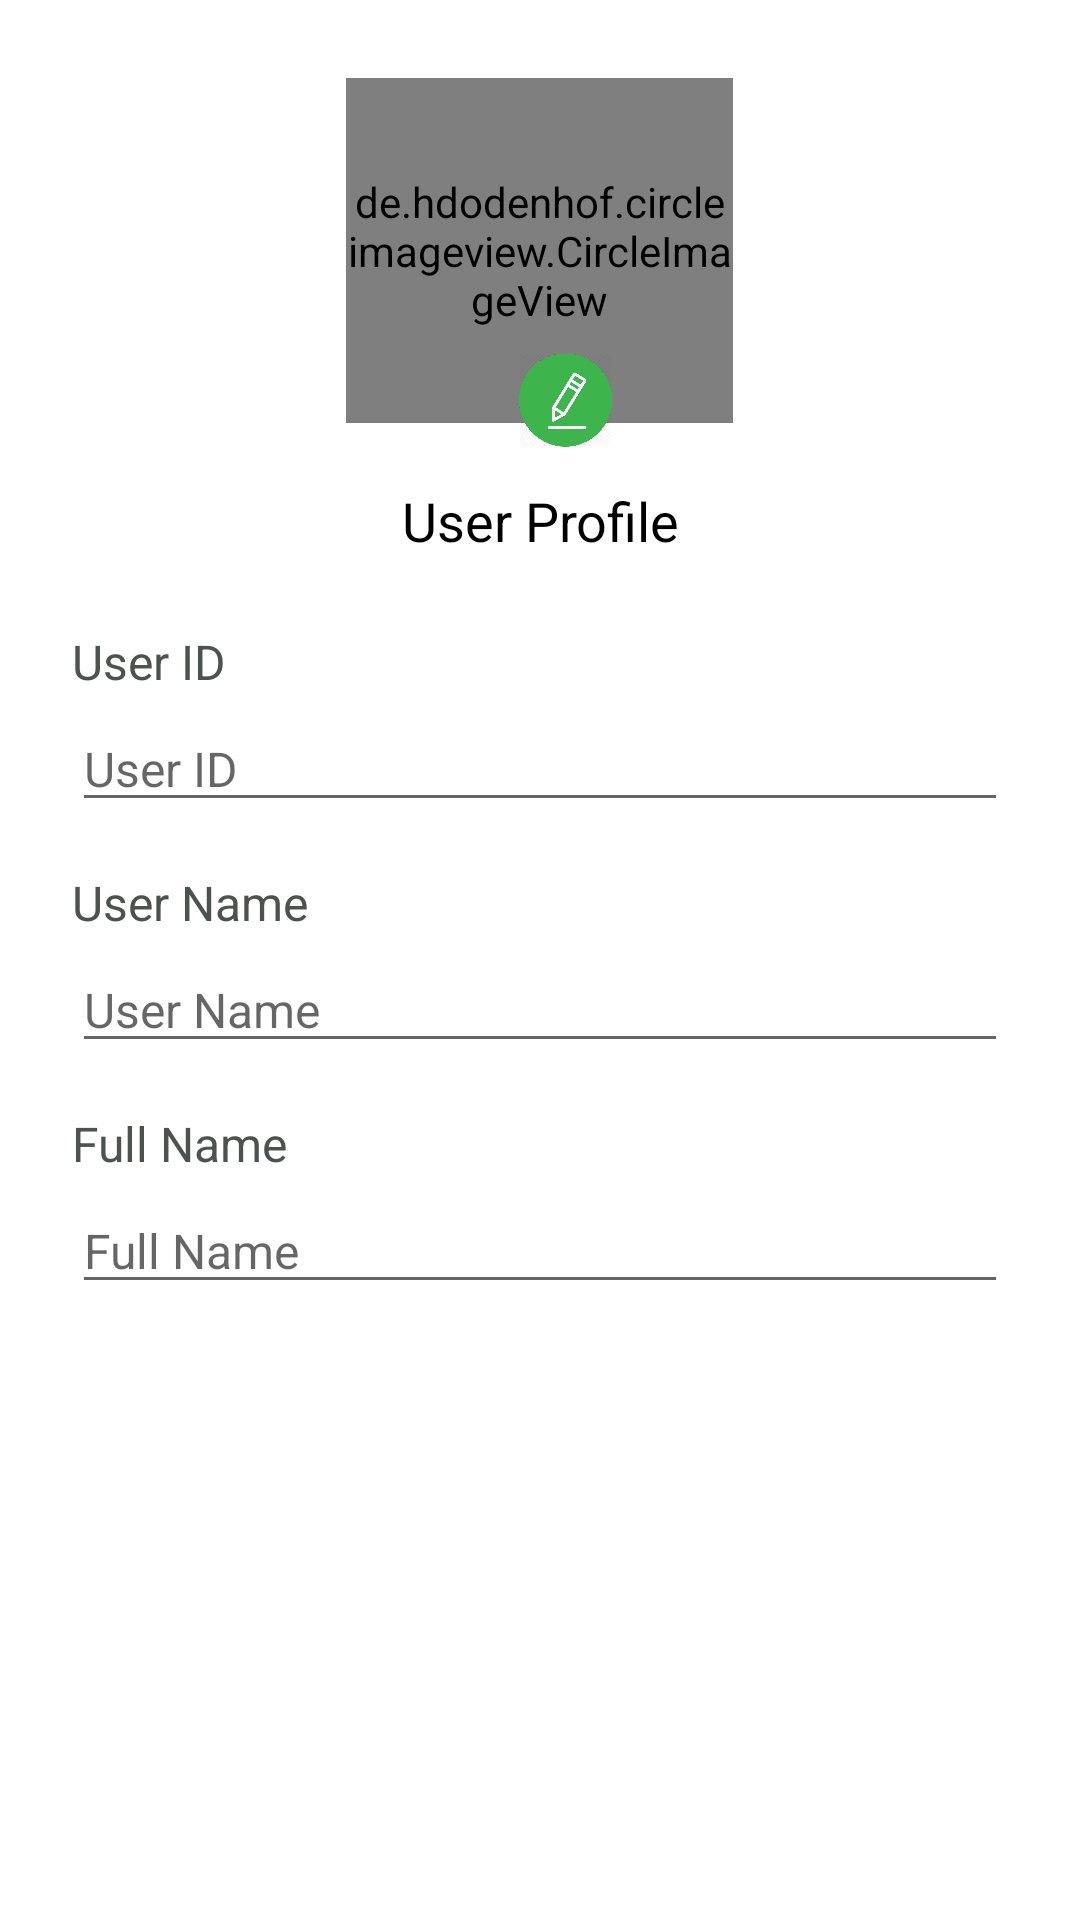

Here is an Android app screen rendered from its layout file. Give the layout XML and the strings, colors and styles it references.
<!-- AndroidManifest.xml: application theme Theme.LibraryApp -->
<!-- res/layout/profile_fragment.xml -->
<?xml version="1.0" encoding="utf-8"?>
<FrameLayout xmlns:android="http://schemas.android.com/apk/res/android"
    xmlns:tools="http://schemas.android.com/tools"
    xmlns:app="http://schemas.android.com/apk/res-auto"
    android:layout_width="match_parent"
    android:layout_height="match_parent">

    <ScrollView
        android:layout_width="match_parent"
        android:layout_height="match_parent">

        <LinearLayout
            android:layout_width="match_parent"
            android:layout_height="match_parent"
            android:orientation="vertical"
            android:padding="16dp">

            <LinearLayout
                android:layout_width="match_parent"
                android:layout_height="wrap_content"
                android:orientation="vertical"
                android:gravity="center_horizontal"
                android:paddingBottom="16dp">

                <de.hdodenhof.circleimageview.CircleImageView
                    android:id="@+id/userImage"
                    android:layout_width="129dp"
                    android:layout_height="115dp"
                    android:layout_gravity="center"
                    android:layout_marginTop="10dp"
                    android:src="@drawable/placeholder"
                    app:civ_border_color="@color/black"
                    app:civ_border_width="1dp" />

                <ImageView
                    android:id="@+id/edit_icon"
                    android:layout_width="31dp"
                    android:layout_height="32dp"
                    android:layout_gravity="end"
                    android:layout_marginTop="-24dp"
                    android:layout_marginRight="140dp"
                    android:src="@drawable/edit3" />

                <TextView
                    android:id="@+id/userType"
                    android:layout_width="wrap_content"
                    android:layout_height="wrap_content"
                    android:text="User Profile"
                    android:textAlignment="center"
                    android:textSize="18sp"
                    android:textColor="@android:color/background_dark"
                    android:layout_marginTop="12dp" />
            </LinearLayout>

            <LinearLayout
                android:layout_width="match_parent"
                android:layout_height="wrap_content"
                android:orientation="vertical"
                android:layout_gravity="center"
                android:padding="8dp">

                <TextView
                    android:layout_width="match_parent"
                    android:layout_height="wrap_content"
                    android:text="User ID"
                    android:textColor="#4e524f"
                    android:textSize="16sp"
                    android:layout_marginBottom="4dp" />

                <EditText
                    android:id="@+id/userID"
                    android:layout_width="match_parent"
                    android:layout_height="wrap_content"
                    android:hint="User ID"
                    android:focusable="false"
                    android:focusableInTouchMode="false"
                    android:inputType="textPersonName"
                    android:textSize="16sp" />
            </LinearLayout>

            <LinearLayout
                android:layout_width="match_parent"
                android:layout_height="wrap_content"
                android:orientation="vertical"
                android:layout_gravity="center"
                android:padding="8dp">

                <TextView
                    android:id="@+id/textView11"
                    android:layout_width="match_parent"
                    android:layout_height="wrap_content"
                    android:text="User Name"
                    android:textColor="#4e524f"
                    android:textSize="16sp"
                    android:layout_marginBottom="4dp" />

                <EditText
                    android:id="@+id/userName"
                    android:layout_width="match_parent"
                    android:layout_height="wrap_content"
                    android:hint="User Name"
                    android:focusable="false"
                    android:focusableInTouchMode="false"
                    android:inputType="textPersonName"
                    android:textSize="16sp" />
            </LinearLayout>

            <LinearLayout
                android:layout_width="match_parent"
                android:layout_height="wrap_content"
                android:orientation="vertical"
                android:layout_gravity="center"
                android:padding="8dp">

                <TextView
                    android:layout_width="match_parent"
                    android:layout_height="wrap_content"
                    android:text="Full Name"
                    android:textColor="#4e524f"
                    android:textSize="16sp"
                    android:layout_marginBottom="4dp" />

                <EditText
                    android:id="@+id/userFullName"
                    android:layout_width="match_parent"
                    android:layout_height="wrap_content"
                    android:hint="Full Name"
                    android:focusable="false"
                    android:focusableInTouchMode="false"
                    android:inputType="textPersonName"
                    android:textSize="16sp" />
            </LinearLayout>

        </LinearLayout>
    </ScrollView>

</FrameLayout>
<!-- resources referenced by this layout -->
<resources>
  <color name="black">#FF000000</color>
  <!-- drawable edit3: png bitmap (drawable-v24, 10610 bytes) -->
  <style name="Theme.LibraryApp" parent="Theme.MaterialComponents.DayNight.NoActionBar">
          
          <item name="colorPrimary">@color/dark_green</item>
          <item name="colorPrimaryVariant">@color/purple_700</item>
          <item name="colorOnPrimary">@color/white</item>
          
          <item name="colorSecondary">@color/teal_200</item>
          <item name="colorSecondaryVariant">@color/teal_700</item>
          <item name="colorOnSecondary">@color/black</item>
          
          <item name="android:statusBarColor" tools:targetApi="l">?attr/colorPrimaryVariant</item>
          
      </style>
  <color name="dark_green">#3db44c</color>
  <color name="purple_700">#1b5b9b</color>
  <color name="white">#FFFFFFFF</color>
  <color name="teal_200">#FF03DAC5</color>
  <color name="teal_700">#FF018786</color>
</resources>
